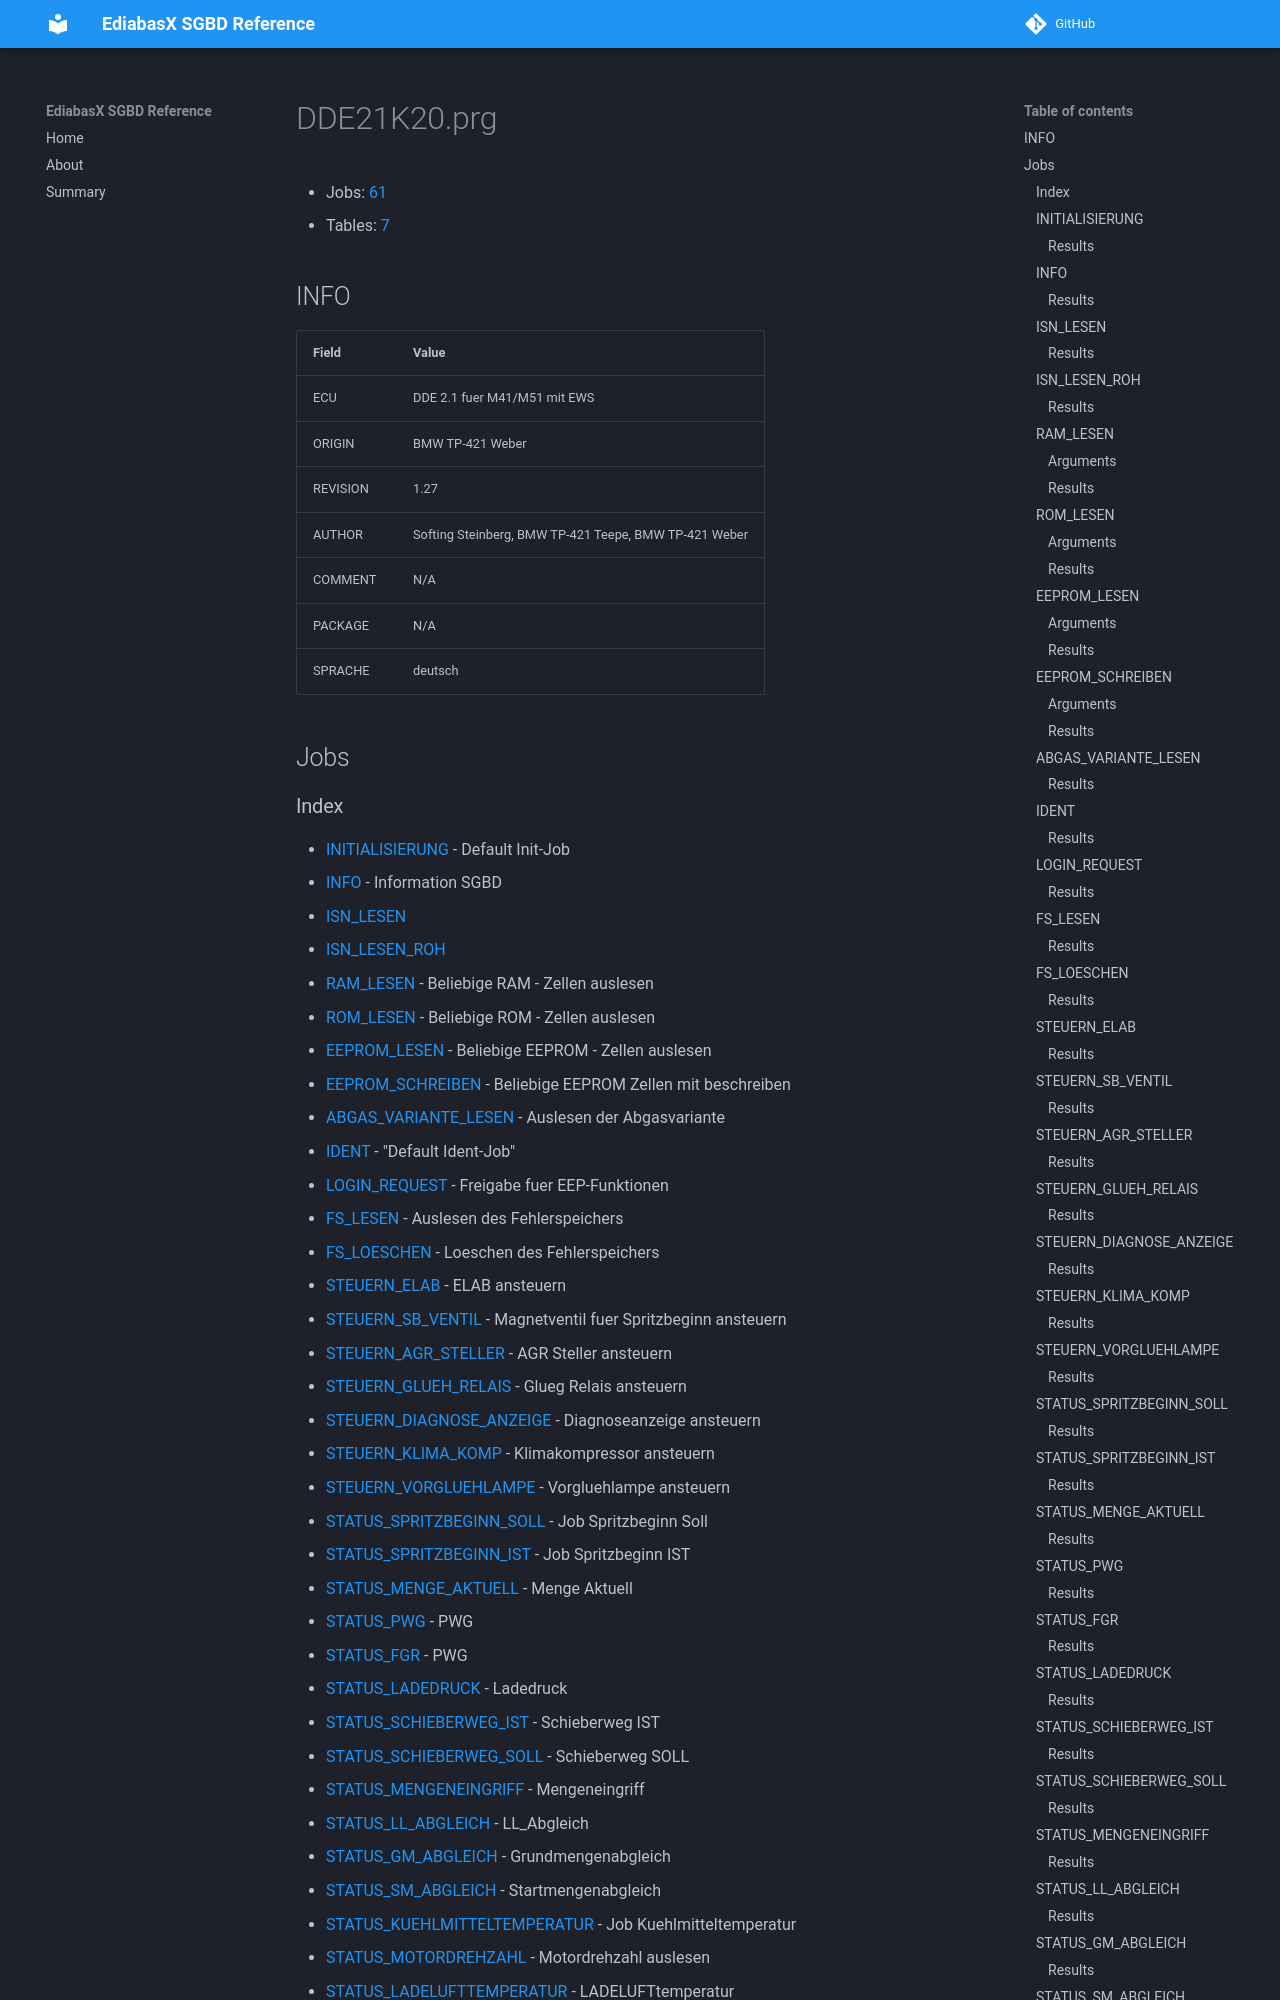

repository: emdzej/ediabasx-docs-sgbd · page: sgbd/DDE21K20/index.html · generator: mkdocs

# DDE21K20.prg

- Jobs: [61](#jobs)
- Tables: [7](#tables)

## INFO

| Field | Value |
| --- | --- |
| ECU | DDE 2.1 fuer M41/M51 mit EWS |
| ORIGIN | BMW TP-421 Weber |
| REVISION | 1.27 |
| AUTHOR | Softing Steinberg, BMW TP-421 Teepe, BMW TP-421 Weber |
| COMMENT | N/A |
| PACKAGE | N/A |
| SPRACHE | deutsch |

## Jobs
